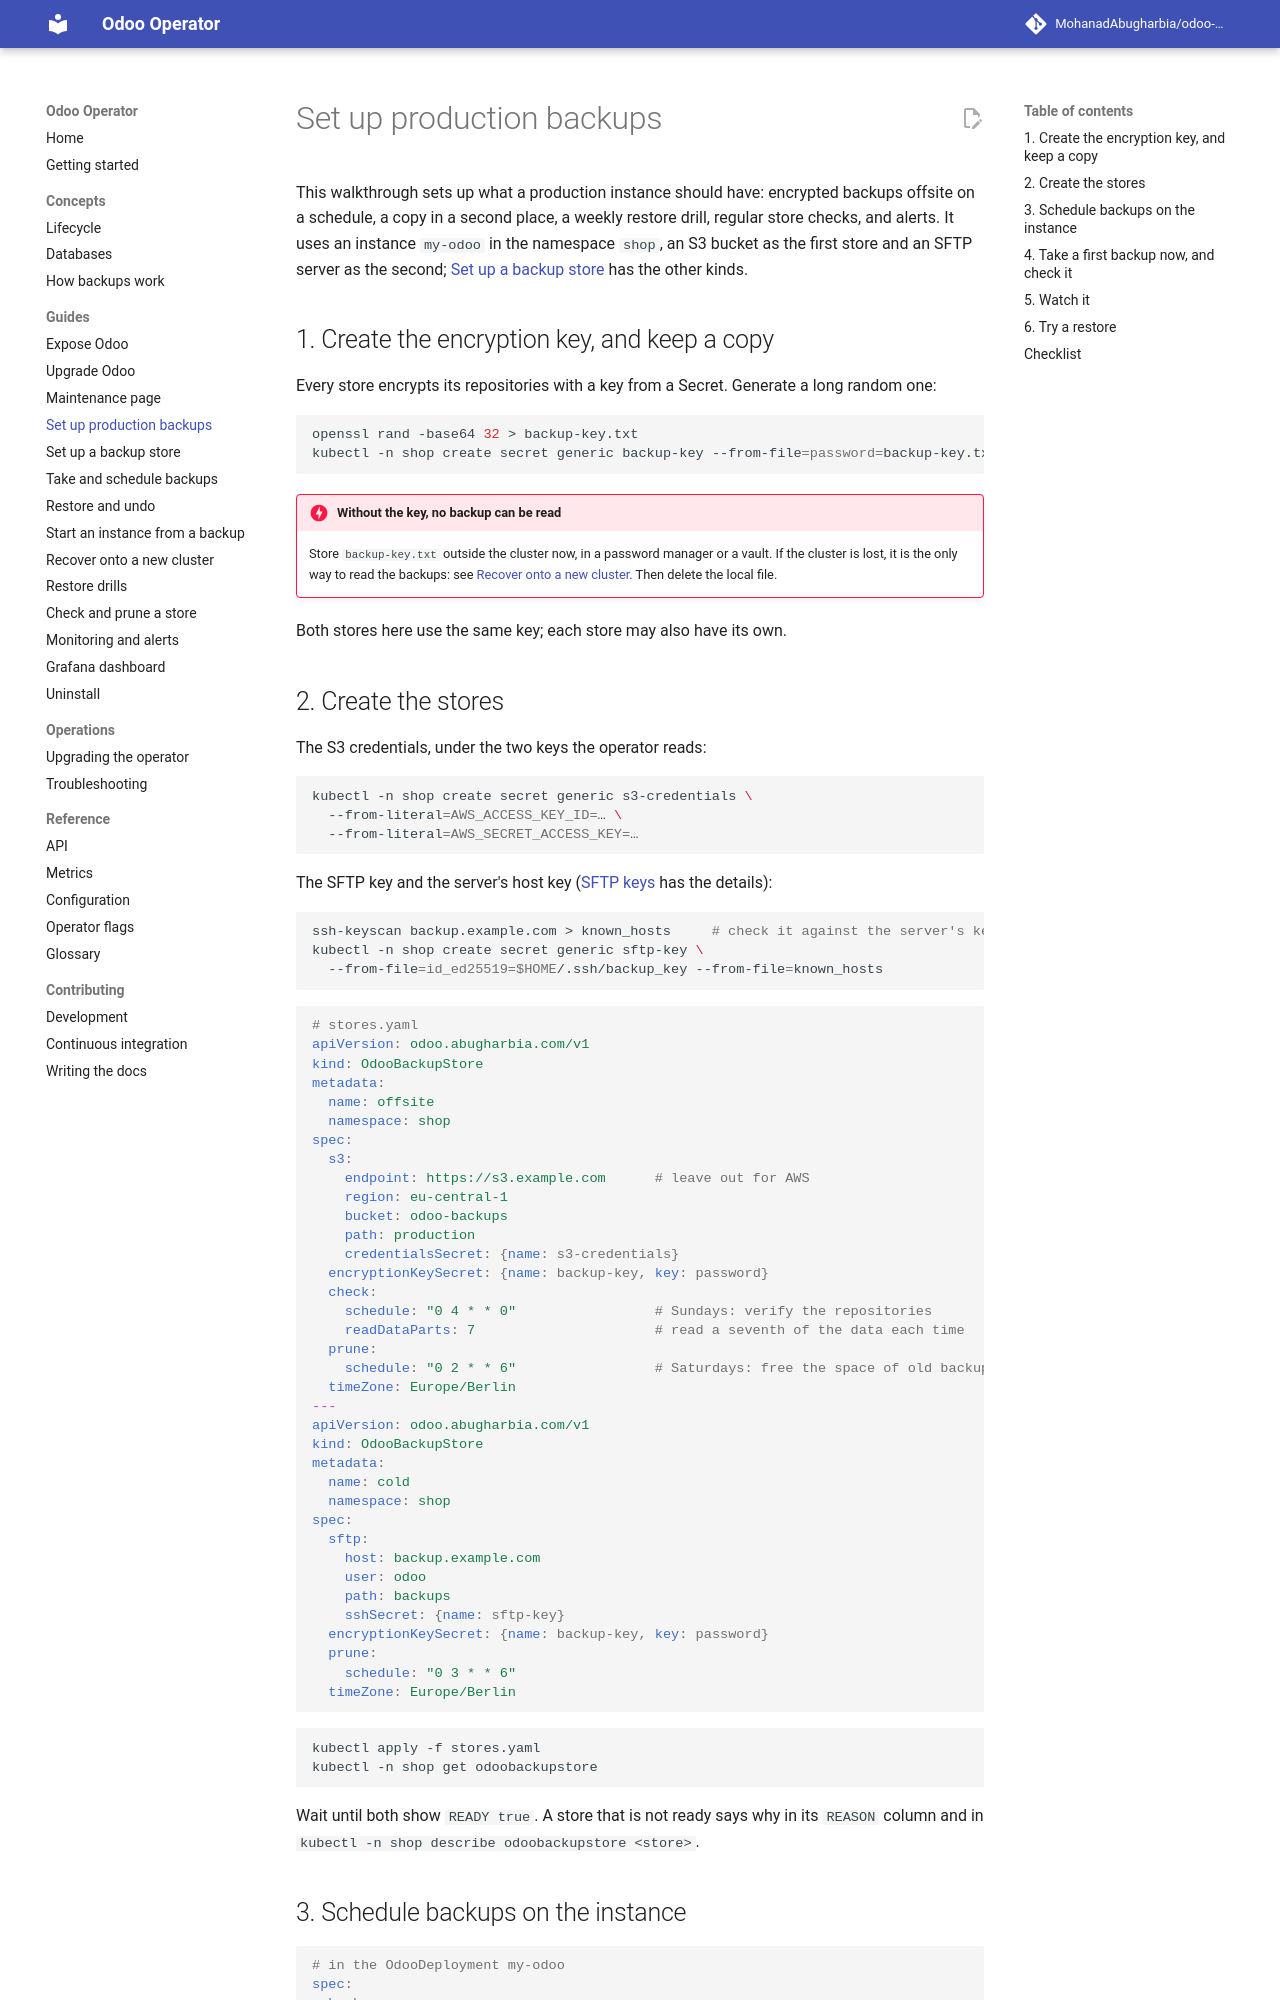

repository: MohanadAbugharbia/odoo-operator · page: 0.6/guides/production-backups/index.html · generator: mkdocs

# Set up production backups

This walkthrough sets up what a production instance should have: encrypted
backups offsite on a schedule, a copy in a second place, a weekly restore
drill, regular store checks, and alerts. It uses an instance `my-odoo` in the
namespace `shop`, an S3 bucket as the first store and an SFTP server as the
second; [Set up a backup store](backup-stores.md) has the other kinds.

## 1. Create the encryption key, and keep a copy

Every store encrypts its repositories with a key from a Secret. Generate a
long random one:

```sh
openssl rand -base64 32 > backup-key.txt
kubectl -n shop create secret generic backup-key --from-file=password=backup-key.txt
```

!!! danger "Without the key, no backup can be read"
    Store `backup-key.txt` outside the cluster now, in a password manager or
    a vault. If the cluster is lost, it is the only way to read the backups:
    see [Recover onto a new cluster](disaster-recovery.md). Then delete the
    local file.

Both stores here use the same key; each store may also have its own.

## 2. Create the stores

The S3 credentials, under the two keys the operator reads:

```sh
kubectl -n shop create secret generic s3-credentials \
  --from-literal=AWS_ACCESS_KEY_ID=… \
  --from-literal=AWS_SECRET_ACCESS_KEY=…
```

The SFTP key and the server's host key ([SFTP keys](backup-stores.md#sftp-keys)
has the details):

```sh
ssh-keyscan backup.example.com > known_hosts     # check it against the server's key
kubectl -n shop create secret generic sftp-key \
  --from-file=id_ed25519=$HOME/.ssh/backup_key --from-file=known_hosts
```

```yaml
# stores.yaml
apiVersion: odoo.abugharbia.com/v1
kind: OdooBackupStore
metadata:
  name: offsite
  namespace: shop
spec:
  s3:
    endpoint: https://s3.example.com      # leave out for AWS
    region: eu-central-1
    bucket: odoo-backups
    path: production
    credentialsSecret: {name: s3-credentials}
  encryptionKeySecret: {name: backup-key, key: password}
  check:
    schedule: "0 4 * * 0"                 # Sundays: verify the repositories
    readDataParts: 7                      # read a seventh of the data each time
  prune:
    schedule: "0 2 * * 6"                 # Saturdays: free the space of old backups
  timeZone: Europe/Berlin
---
apiVersion: odoo.abugharbia.com/v1
kind: OdooBackupStore
metadata:
  name: cold
  namespace: shop
spec:
  sftp:
    host: backup.example.com
    user: odoo
    path: backups
    sshSecret: {name: sftp-key}
  encryptionKeySecret: {name: backup-key, key: password}
  prune:
    schedule: "0 3 * * 6"
  timeZone: Europe/Berlin
```

```sh
kubectl apply -f stores.yaml
kubectl -n shop get odoobackupstore
```

Wait until both show `READY true`. A store that is not ready says why in its
`REASON` column and in `kubectl -n shop describe odoobackupstore <store>`.
